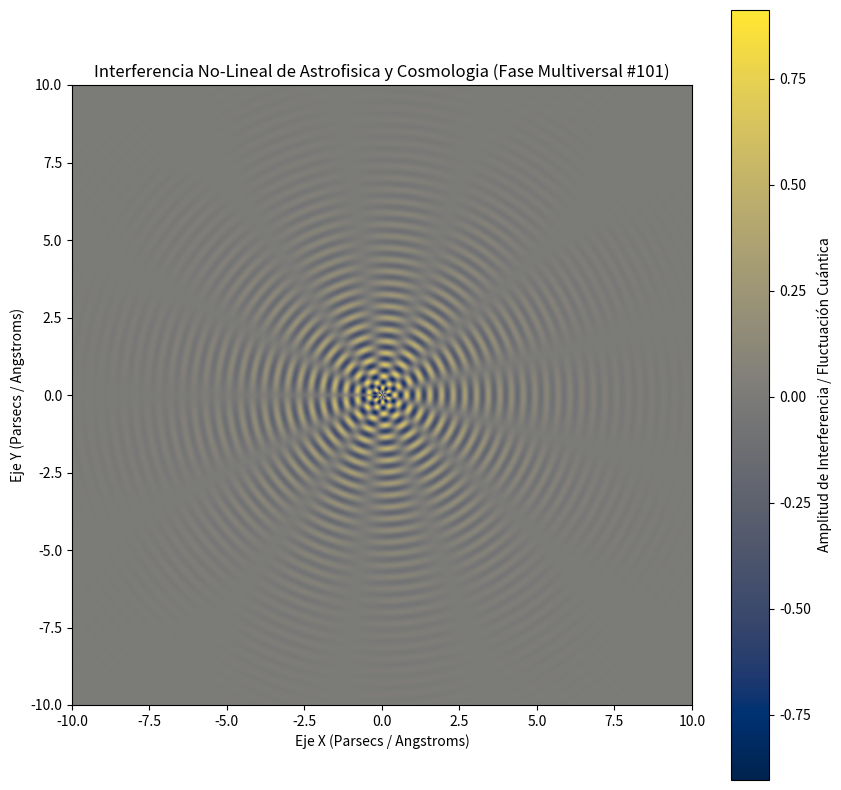

This chart was generated by the following Python code:
%matplotlib inline
# Simulación Multiversal: Astrofisica y Cosmologia - Variante 101
import numpy as np
import matplotlib.pyplot as plt

# Parámetros Físicos No-Lineales
omega_1 = 16.656
omega_2 = 6.439
lambda_decay = 0.432
phase_shift = 0.857

x = np.linspace(-10, 10, 800)
y = np.linspace(-10, 10, 800)
X, Y = np.meshgrid(x, y)

# Dinámica de Fluidos / Campos Tensor-Escalares (Fase Multiversal)
R = np.sqrt(X**2 + Y**2) + 1e-5
Z = (np.sin(omega_1 * R + phase_shift) * np.cos(omega_2 * np.arctan2(Y, X))) * np.exp(-lambda_decay * R)

plt.figure(figsize=(10, 10))
plt.imshow(Z, cmap='cividis', extent=[-10, 10, -10, 10], origin='lower')
plt.colorbar(label='Amplitud de Interferencia / Fluctuación Cuántica')
plt.title(r'Interferencia No-Lineal de Astrofisica y Cosmologia (Fase Multiversal #101)')
plt.xlabel('Eje X (Parsecs / Angstroms)')
plt.ylabel('Eje Y (Parsecs / Angstroms)')
plt.show()
